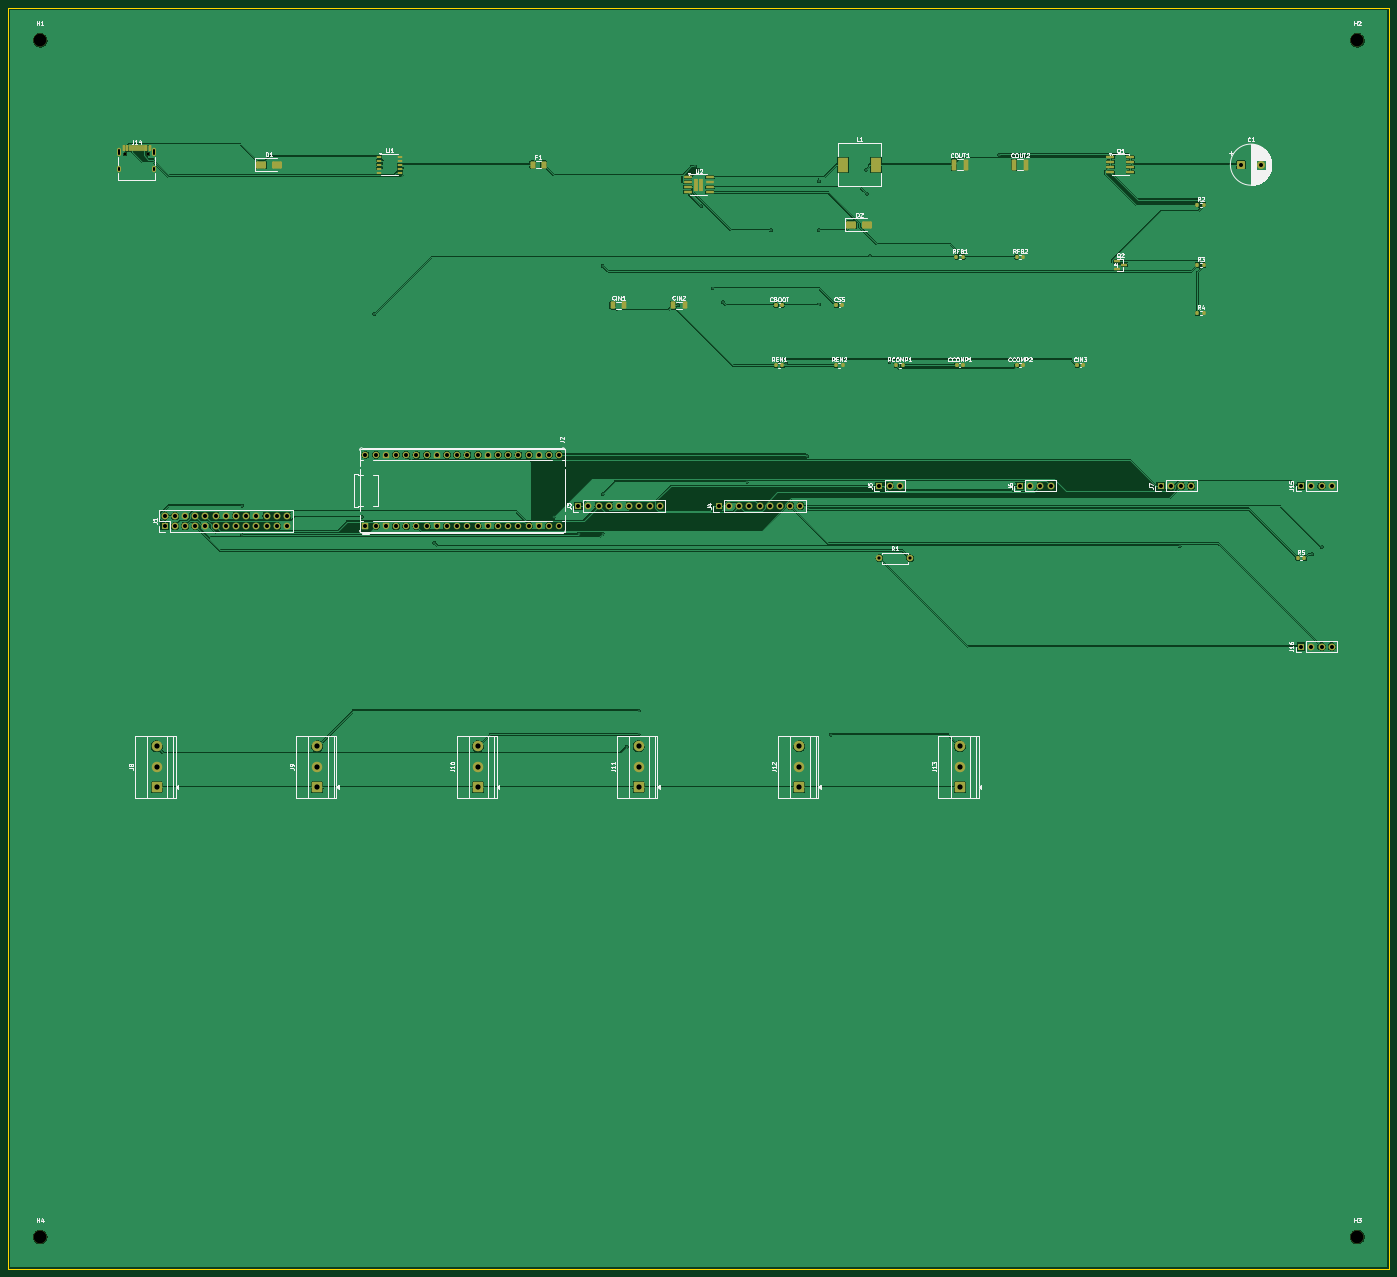
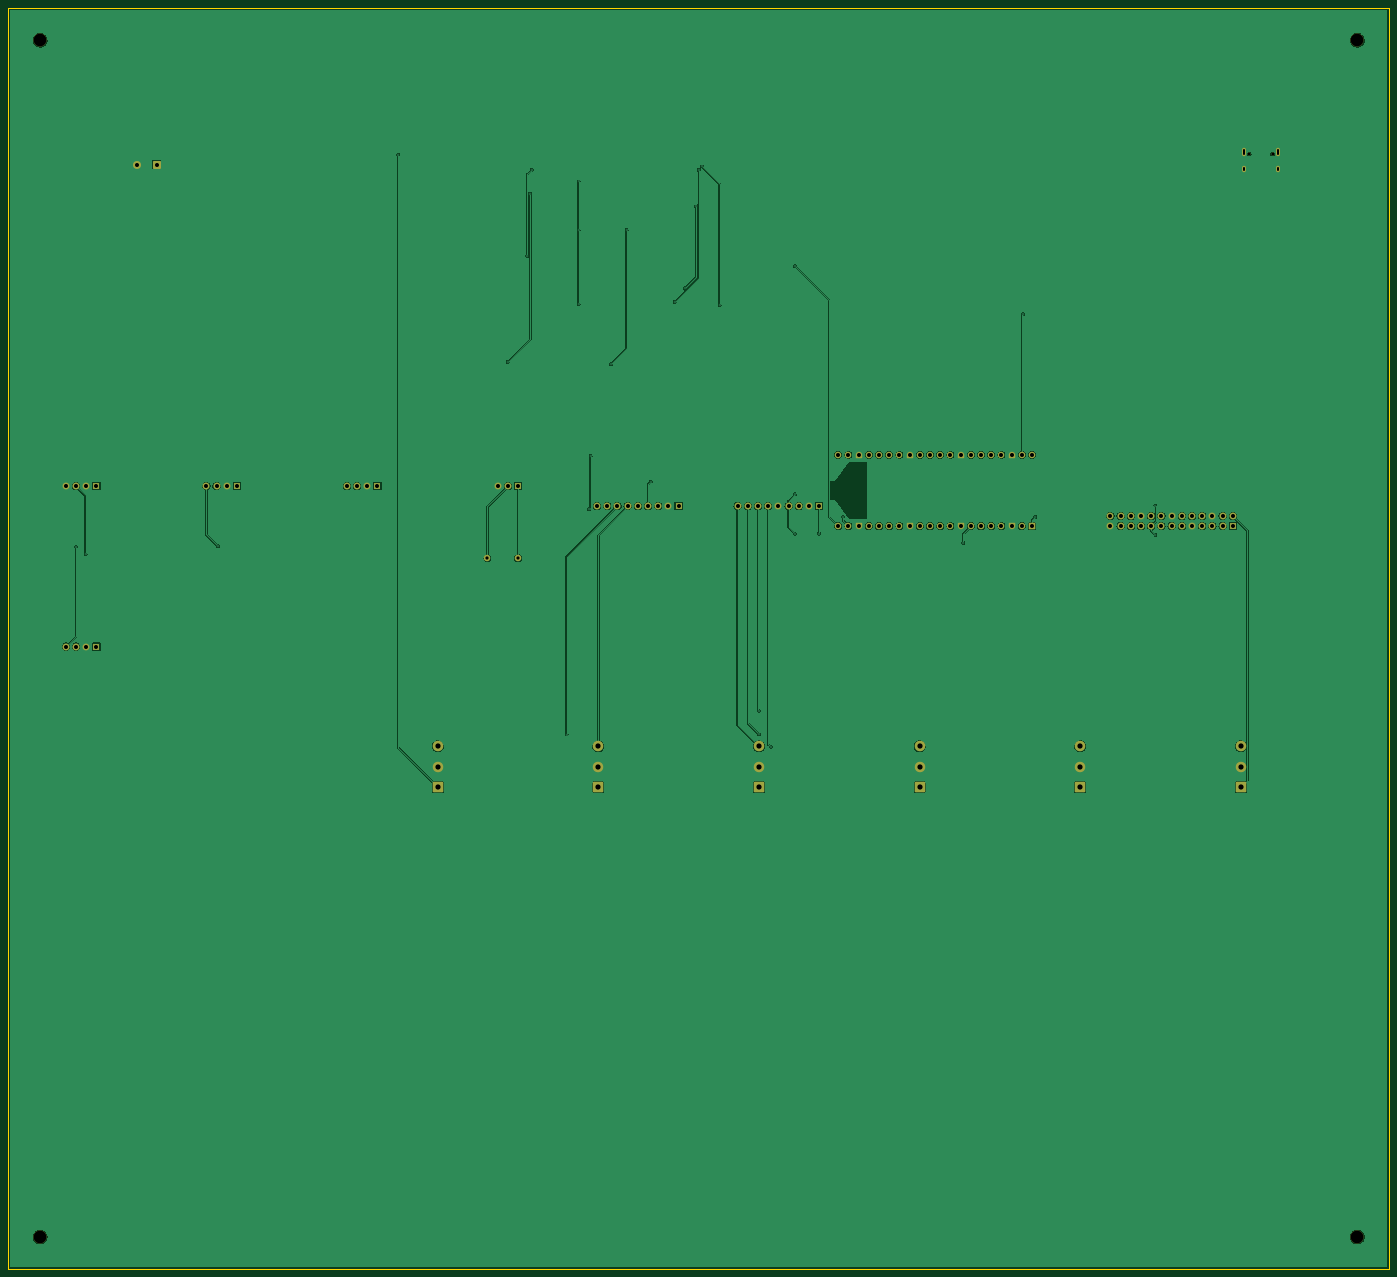
Circuit board: 8 layer files. Board 344.0 x 314.0 mm.
- bottom_copper: zero3-water-logger-carrier-B_Cu.gbl (199121 bytes)
- bottom_mask: zero3-water-logger-carrier-B_Mask.gbs (7220 bytes)
- bottom_silk: zero3-water-logger-carrier-B_Silkscreen.gbo (490 bytes)
- outline: zero3-water-logger-carrier-Edge_Cuts.gm1 (711 bytes)
- top_copper: zero3-water-logger-carrier-F_Cu.gtl (259698 bytes)
- top_mask: zero3-water-logger-carrier-F_Mask.gts (11314 bytes)
- top_silk: zero3-water-logger-carrier-F_Silkscreen.gto (87506 bytes)
- drill: zero3-water-logger-carrier.drl (3356 bytes)

=== bottom_copper: zero3-water-logger-carrier-B_Cu.gbl (199121 bytes, source omitted) ===
=== bottom_mask: zero3-water-logger-carrier-B_Mask.gbs (7220 bytes, source omitted) ===
=== bottom_silk: zero3-water-logger-carrier-B_Silkscreen.gbo ===
%TF.GenerationSoftware,KiCad,Pcbnew,10.0.3*%
%TF.CreationDate,2026-05-25T16:59:41+10:00*%
%TF.ProjectId,zero3-water-logger-carrier,7a65726f-332d-4776-9174-65722d6c6f67,R1 generated placement*%
%TF.SameCoordinates,Original*%
%TF.FileFunction,Legend,Bot*%
%TF.FilePolarity,Positive*%
%FSLAX46Y46*%
G04 Gerber Fmt 4.6, Leading zero omitted, Abs format (unit mm)*
G04 Created by KiCad (PCBNEW 10.0.3) date 2026-05-25 16:59:41*
%MOMM*%
%LPD*%
G01*
G04 APERTURE LIST*
G04 APERTURE END LIST*
M02*

=== outline: zero3-water-logger-carrier-Edge_Cuts.gm1 ===
%TF.GenerationSoftware,KiCad,Pcbnew,10.0.3*%
%TF.CreationDate,2026-05-25T16:59:41+10:00*%
%TF.ProjectId,zero3-water-logger-carrier,7a65726f-332d-4776-9174-65722d6c6f67,R1 generated placement*%
%TF.SameCoordinates,Original*%
%TF.FileFunction,Profile,NP*%
%FSLAX46Y46*%
G04 Gerber Fmt 4.6, Leading zero omitted, Abs format (unit mm)*
G04 Created by KiCad (PCBNEW 10.0.3) date 2026-05-25 16:59:41*
%MOMM*%
%LPD*%
G01*
G04 APERTURE LIST*
%TA.AperFunction,Profile*%
%ADD10C,0.100000*%
%TD*%
G04 APERTURE END LIST*
D10*
X8000000Y-8000000D02*
X352000000Y-8000000D01*
X8000000Y-322000000D02*
X8000000Y-8000000D01*
X352000000Y-8000000D02*
X352000000Y-322000000D01*
X352000000Y-322000000D02*
X8000000Y-322000000D01*
M02*

=== top_copper: zero3-water-logger-carrier-F_Cu.gtl (259698 bytes, source omitted) ===
=== top_mask: zero3-water-logger-carrier-F_Mask.gts (11314 bytes, source omitted) ===
=== top_silk: zero3-water-logger-carrier-F_Silkscreen.gto (87506 bytes, source omitted) ===
=== drill: zero3-water-logger-carrier.drl ===
M48
; DRILL file KiCad 10.0.3 date 2026-05-25T16:59:41
; FORMAT={-:-/ absolute / metric / decimal}
; #@! TF.CreationDate,2026-05-25T16:59:41+10:00
; #@! TF.GenerationSoftware,Kicad,Pcbnew,10.0.3
; #@! TF.FileFunction,MixedPlating,1,2
FMAT,2
METRIC
; #@! TA.AperFunction,Plated,PTH,ViaDrill
T1C0.300
; #@! TA.AperFunction,Plated,PTH,ComponentDrill
T2C0.600
; #@! TA.AperFunction,Plated,PTH,ComponentDrill
T3C0.800
; #@! TA.AperFunction,Plated,PTH,ComponentDrill
T4C1.000
; #@! TA.AperFunction,Plated,PTH,ComponentDrill
T5C1.300
; #@! TA.AperFunction,NonPlated,NPTH,ComponentDrill
T6C0.650
; #@! TA.AperFunction,NonPlated,NPTH,ComponentDrill
T7C3.200
%
G90
G05
T1
X66.266Y-131.894
X66.266Y-139.15
X96.197Y-134.688
X99.19Y-84.204
X114.155Y-141.205
X144.016Y-134.685
X150.072Y-138.908
X156.058Y-72.235
X156.058Y-129.09
X156.058Y-138.908
X162.045Y-191.931
X165.004Y-188.904
X165.038Y-182.953
X174.807Y-81.977
X179.171Y-47.463
X180.003Y-48.295
X180.666Y-57.408
X183.424Y-77.792
X185.99Y-81.212
X191.976Y-125.93
X197.962Y-63.257
X201.839Y-96.663
X206.941Y-119.535
X207.304Y-132.839
X209.934Y-51.163
X209.934Y-63.257
X209.934Y-81.808
X212.927Y-188.938
X221.605Y-48.295
X221.907Y-54.28
X222.705Y-69.798
X227.585Y-96.174
X254.831Y-44.517
X299.727Y-141.983
X332.687Y-144.052
X335.109Y-142.199
T3
X225.0Y-145.0
X232.62Y-145.0
T4
X47.0Y-134.46
X47.0Y-137.0
X49.54Y-134.46
X49.54Y-137.0
X52.08Y-134.46
X52.08Y-137.0
X54.62Y-134.46
X54.62Y-137.0
X57.16Y-134.46
X57.16Y-137.0
X59.7Y-134.46
X59.7Y-137.0
X62.24Y-134.46
X62.24Y-137.0
X64.78Y-134.46
X64.78Y-137.0
X67.32Y-134.46
X67.32Y-137.0
X69.86Y-134.46
X69.86Y-137.0
X72.4Y-134.46
X72.4Y-137.0
X74.94Y-134.46
X74.94Y-137.0
X77.48Y-134.46
X77.48Y-137.0
X97.0Y-119.22
X97.0Y-137.0
X99.54Y-119.22
X99.54Y-137.0
X102.08Y-119.22
X102.08Y-137.0
X104.62Y-119.22
X104.62Y-137.0
X107.16Y-119.22
X107.16Y-137.0
X109.7Y-119.22
X109.7Y-137.0
X112.24Y-119.22
X112.24Y-137.0
X114.78Y-119.22
X114.78Y-137.0
X117.32Y-119.22
X117.32Y-137.0
X119.86Y-119.22
X119.86Y-137.0
X122.4Y-119.22
X122.4Y-137.0
X124.94Y-119.22
X124.94Y-137.0
X127.48Y-119.22
X127.48Y-137.0
X130.02Y-119.22
X130.02Y-137.0
X132.56Y-119.22
X132.56Y-137.0
X135.1Y-119.22
X135.1Y-137.0
X137.64Y-119.22
X137.64Y-137.0
X140.18Y-119.22
X140.18Y-137.0
X142.72Y-119.22
X142.72Y-137.0
X145.26Y-119.22
X145.26Y-137.0
X150.0Y-132.0
X152.54Y-132.0
X155.08Y-132.0
X157.62Y-132.0
X160.16Y-132.0
X162.7Y-132.0
X165.24Y-132.0
X167.78Y-132.0
X170.32Y-132.0
X185.0Y-132.0
X187.54Y-132.0
X190.08Y-132.0
X192.62Y-132.0
X195.16Y-132.0
X197.7Y-132.0
X200.24Y-132.0
X202.78Y-132.0
X205.32Y-132.0
X225.0Y-127.0
X227.54Y-127.0
X230.08Y-127.0
X260.0Y-127.0
X262.54Y-127.0
X265.08Y-127.0
X267.62Y-127.0
X295.0Y-127.0
X297.54Y-127.0
X300.08Y-127.0
X302.62Y-127.0
X315.0Y-47.0
X320.0Y-47.0
X330.0Y-127.0
X330.0Y-167.0
X332.54Y-127.0
X332.54Y-167.0
X335.08Y-127.0
X335.08Y-167.0
X337.62Y-127.0
X337.62Y-167.0
T5
X45.0Y-191.84
X45.0Y-196.92
X45.0Y-202.0
X85.0Y-191.84
X85.0Y-196.92
X85.0Y-202.0
X125.0Y-191.84
X125.0Y-196.92
X125.0Y-202.0
X165.0Y-191.84
X165.0Y-196.92
X165.0Y-202.0
X205.0Y-191.84
X205.0Y-196.92
X205.0Y-202.0
X245.0Y-191.84
X245.0Y-196.92
X245.0Y-202.0
T6
X37.11Y-44.4
X42.89Y-44.4
T7
X16.0Y-16.0
X16.0Y-314.0
X344.0Y-16.0
X344.0Y-314.0
T2
X35.68Y-43.32G85X35.68Y-44.42
G05
X35.68Y-47.75G85X35.68Y-48.35
G05
X44.32Y-43.32G85X44.32Y-44.42
G05
X44.32Y-47.75G85X44.32Y-48.35
G05
M30
